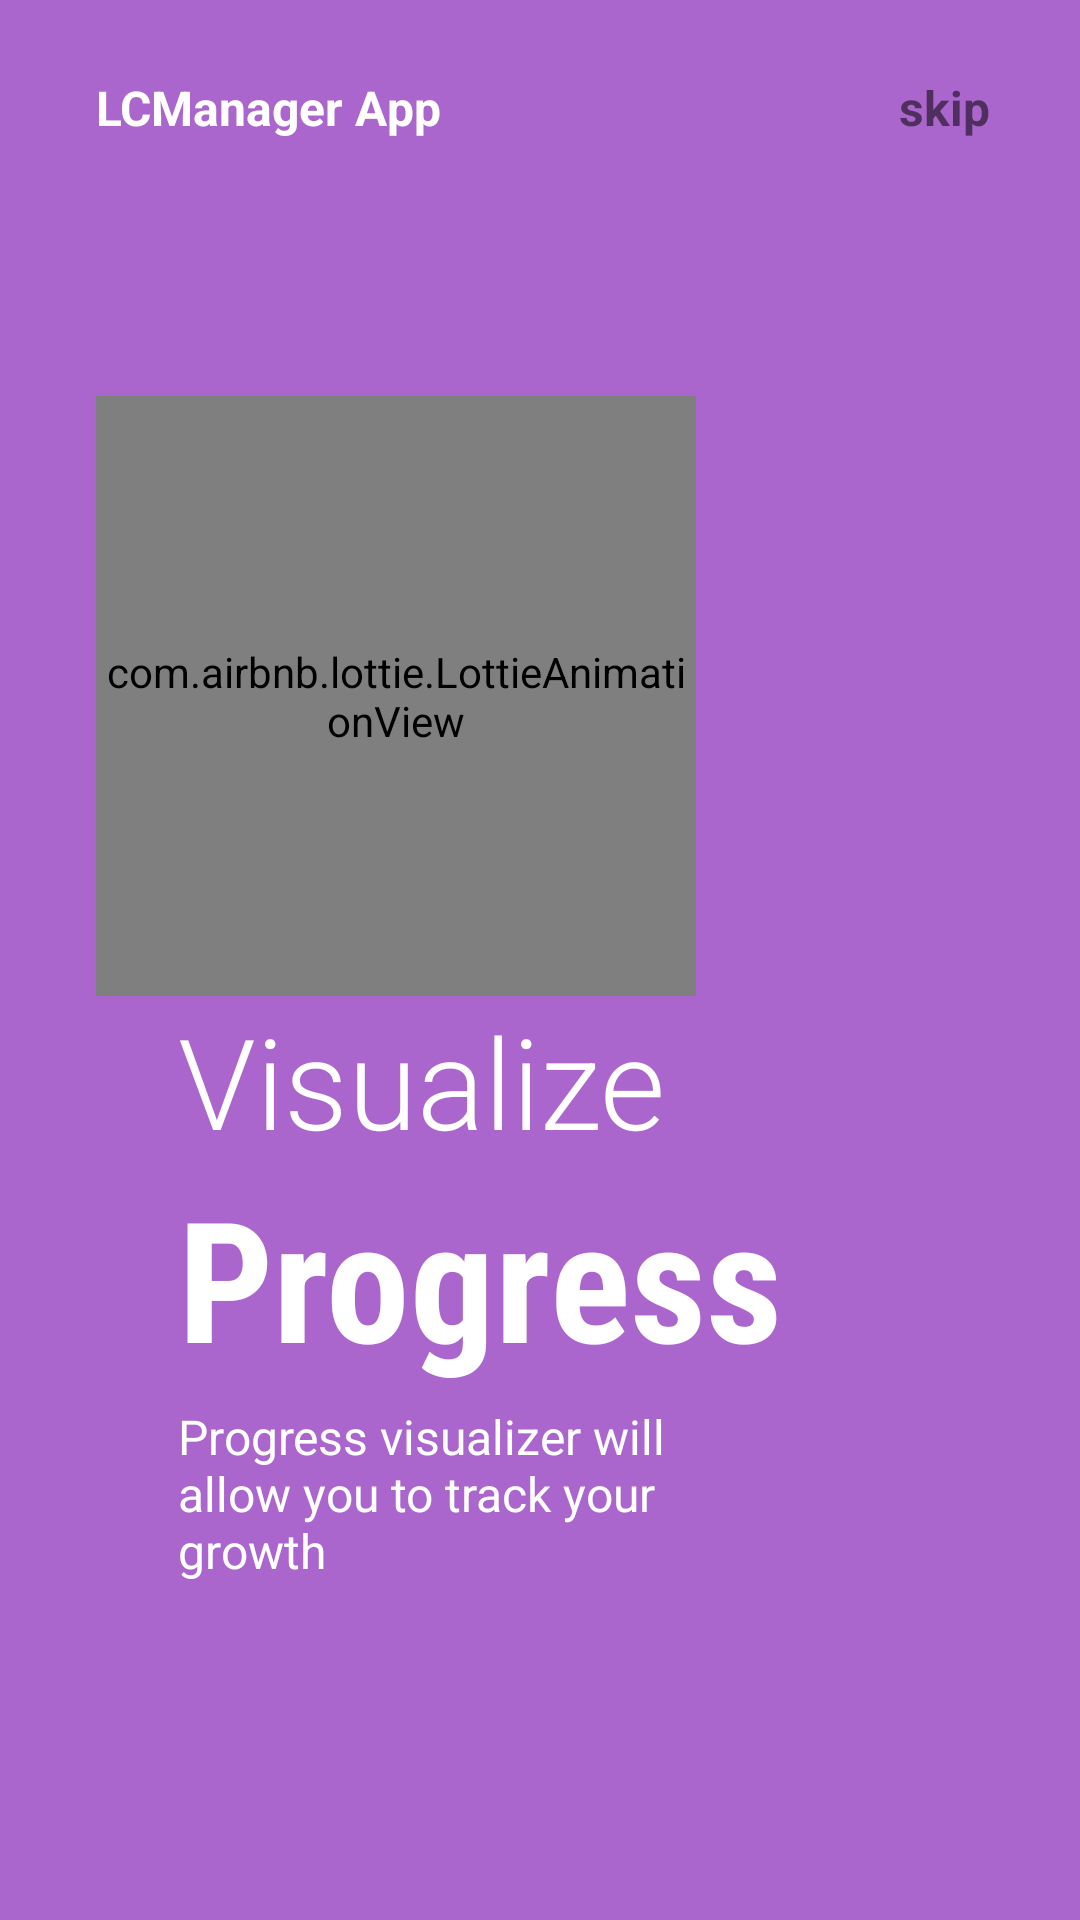

The Android layout XML behind this screen, and the referenced resources:
<!-- AndroidManifest.xml: application theme AppTheme -->
<!-- res/layout/fragment_intro_page2.xml -->
<?xml version="1.0" encoding="utf-8"?>
<androidx.constraintlayout.widget.ConstraintLayout xmlns:android="http://schemas.android.com/apk/res/android"
    xmlns:tools="http://schemas.android.com/tools"
    android:layout_width="match_parent"
    android:layout_height="match_parent"
    xmlns:app="http://schemas.android.com/apk/res-auto"
    tools:context=".fragments.IntroPage2Fragment"
    android:background="@android:color/holo_purple">

    <com.airbnb.lottie.LottieAnimationView
        android:id="@+id/imageView2"
        android:layout_width="200dp"
        android:layout_height="200dp"
        app:lottie_rawRes="@raw/lottie_graph"
        app:lottie_autoPlay="true"
        app:lottie_loop="true"
        app:layout_constraintBottom_toBottomOf="parent"
        app:layout_constraintEnd_toEndOf="parent"
        app:layout_constraintHorizontal_bias="0.2"
        app:layout_constraintStart_toStartOf="parent"
        app:layout_constraintTop_toTopOf="parent"
        app:layout_constraintVertical_bias="0.3" />

    <TextView
        android:id="@+id/textView10"
        android:layout_width="wrap_content"
        android:layout_height="wrap_content"
        android:layout_marginTop="25dp"
        android:text="LCManager App"
        android:textSize="16sp"
        android:textStyle="bold"
        android:textColor="@color/white"
        app:layout_constraintBottom_toTopOf="@+id/imageView2"
        app:layout_constraintEnd_toEndOf="parent"
        app:layout_constraintHorizontal_bias="0"
        app:layout_constraintStart_toStartOf="@+id/imageView2"
        app:layout_constraintTop_toTopOf="parent"
        app:layout_constraintVertical_bias="0" />

    <TextView
        android:layout_width="wrap_content"
        android:layout_height="wrap_content"
        android:layout_marginEnd="30dp"
        android:text="skip"
        android:textSize="16sp"
        android:textStyle="bold"
        app:layout_constraintHorizontal_bias="1"
        app:layout_constraintBottom_toBottomOf="@+id/textView10"
        app:layout_constraintEnd_toEndOf="parent"
        app:layout_constraintStart_toEndOf="@+id/textView10"
        app:layout_constraintTop_toTopOf="@+id/textView10" />

    <TextView
        android:id="@+id/textView11"
        android:layout_width="wrap_content"
        android:layout_height="wrap_content"
        android:fontFamily="sans-serif-light"
        android:text="Visualize"
        android:textColor="@color/white"
        android:textSize="42sp"
        app:layout_constraintBottom_toBottomOf="parent"
        app:layout_constraintEnd_toEndOf="parent"
        app:layout_constraintHorizontal_bias="0.3"
        app:layout_constraintStart_toStartOf="parent"
        app:layout_constraintTop_toBottomOf="@+id/imageView2"
        app:layout_constraintVertical_bias="0" />

    <TextView
        android:id="@+id/textView12"
        android:layout_width="wrap_content"
        android:layout_height="wrap_content"
        android:fontFamily="sans-serif-condensed"
        android:text="Progress"
        android:textSize="56sp"
        android:textStyle="bold"
        android:textColor="@color/white"
        app:layout_constraintBottom_toBottomOf="parent"
        app:layout_constraintEnd_toEndOf="parent"
        app:layout_constraintHorizontal_bias="0"
        app:layout_constraintStart_toStartOf="@+id/textView11"
        app:layout_constraintTop_toBottomOf="@+id/textView11"
        app:layout_constraintVertical_bias="0" />

    <TextView
        android:id="@+id/textView13"
        android:layout_width="0dp"
        android:layout_height="wrap_content"
        android:layout_marginTop="5dp"
        android:text="Progress visualizer will allow you to track your growth"
        android:textSize="16sp"
        android:textColor="@color/white"
        app:layout_constraintBottom_toBottomOf="parent"
        app:layout_constraintEnd_toEndOf="parent"
        app:layout_constraintHorizontal_bias="0"
        app:layout_constraintStart_toStartOf="@+id/textView12"
        app:layout_constraintTop_toBottomOf="@+id/textView12"
        app:layout_constraintVertical_bias="0"
        app:layout_constraintWidth_percent="0.5" />

    <ImageView
        android:layout_width="50dp"
        android:layout_height="10dp"
        android:src="@drawable/tab_two"
        android:layout_marginStart="5dp"
        app:layout_constraintVertical_bias="0.6"
        app:layout_constraintHorizontal_bias="0"
        app:layout_constraintBottom_toBottomOf="parent"
        app:layout_constraintEnd_toEndOf="parent"
        app:layout_constraintStart_toStartOf="@+id/textView13"
        app:layout_constraintTop_toBottomOf="@+id/textView13" />

</androidx.constraintlayout.widget.ConstraintLayout>
<!-- resources referenced by this layout -->
<resources>
  <style name="AppTheme" parent="Theme.AppCompat.Light.NoActionBar">
          
          <item name="colorPrimary">@color/colorPrimary</item>
          <item name="colorPrimaryDark">@color/colorPrimaryDark</item>
          <item name="colorAccent">@color/colorAccent</item>
      </style>
  <color name="colorPrimary">#6200EE</color>
  <color name="colorPrimaryDark">#3700B3</color>
  <color name="colorAccent">#03DAC5</color>
  <!-- not gathered from this repository: default colours our renderer supplied (Android Studio template values) -->
  <color name="white">#FFFFFFFF</color>
</resources>
